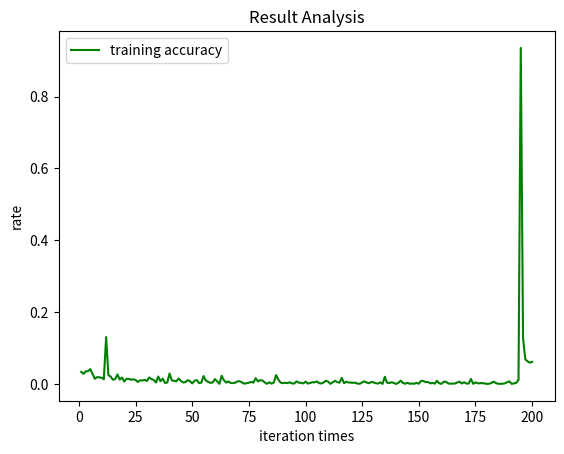

Write the Python code that produced this figure.
import numpy as np

import matplotlib as mpl

import matplotlib.pyplot as plt


x = [ 0.03379597129796388, 0.028229868145740872, 0.03515376221442782, 0.035463048215701724, 0.04149704746461274, 0.02772235998464379, 0.014673470183095165, 0.019064579126962893, 0.018641376732900172, 0.01737982061802531, 0.013335352801393113, 0.1305672792791267, 0.024841384626092297, 0.020546347504018476, 0.011894777198172748, 0.013445267127569842, 0.026656890841699563, 0.012320819735188187, 0.017868675806345925, 0.0067810438551879045, 0.014488176388955186, 0.014278195164185116, 0.011759295490293649, 0.013050801441201498, 0.011202583912982225, 0.005636793699708236, 0.010022278166939777, 0.009721881614600606, 0.011538233769113108, 0.008423861570475517, 0.018374694400700532, 0.013604034415967511, 0.011434736212884423, 0.0040938999501670134, 0.020835061223883927, 0.007753047000017849, 0.01493225187882744, 0.0028099834228107272, 0.00421590354892066, 0.02912892633808466, 0.010124243735404773, 0.008801658405999776, 0.007329733383700827, 0.01548537629710166, 0.008538368010313303, 0.0041878961108892405, 0.005152521418923753, 0.010688020229193119, 0.007792254413809816, 0.001541489146153144, 0.008953943669963878, 0.01107309062948221, 0.0025787474224550936, 0.0035876171886981686, 0.022193340846589513, 0.009692651262477219, 0.0060699091958390855, 0.0030490281224495293, 0.00418434280228, 0.013625474669504352, 0.007331582136278787, 0.0004996512057040642, 0.022849688924297038, 0.010043438924841722, 0.0038405705788264076, 0.007103744350241564, 0.00262471417448638, 0.002547317982372356, 0.0035333976505645672, 0.007475562512410163, 0.007483406445597619, 0.004026018303063792, 0.000766339375534419, 0.0022662018465088476, 0.003411514411031556, 0.005981618416481213, 0.0037038627328764015, 0.016123567793573244, 0.007258746963019449, 0.010781424066054967, 0.009580648630413672, 0.004395149007631161, 0.0005811981161350237, 0.00469467286023978, 0.0010541440997597754, 0.003977791816087013, 0.02472662153557462, 0.012183143144644568, 0.003859614990254535, 0.002317130103051925, 0.0033308964731220865, 0.002518524350376398, 0.0046600608038171055, 0.0016550031307447236, 0.001122136937116385, 0.007363030182771464, 0.0036791017384973372, 0.00319850384587351, 0.0015436799290966354, 0.0064741773196159876, 0.0012583852221243724, 0.0026478248134027536, 0.0049523819124038, 0.0045475724450388475, 0.007136260646759431, 0.0024466256706262408, 0.0013787153560799212, 0.0041480728321831506, 0.00911403080662449, 0.0063639780318047335, 0.0004964729305541191, 0.004773556937471188, 0.008905113058100687, 0.005259748189219659, 0.003499647936780732, 0.01701528273552502, 0.002049864618297304, 0.006272316860527811, 0.004248839672082772, 0.003874944621626937, 0.0032359181788943316, 0.0037086202267361617, 0.0009202653540019322, 0.0007252534507127109, 0.004481932128669297, 0.007425639809875884, 0.00408546966535148, 0.0020457146554655175, 0.005308567822581192, 0.004552588994429685, 0.0021954637656092625, 0.0012425377057557663, 0.004535508532315476, 0.0002392037499602632, 0.0200365478189724, 0.003573448727886235, 0.0026300893741310325, 0.004802773413234103, 0.0028746688394947558, 0.0002189110112096808, 0.003112212799639598, 0.0093532048261942, 0.0030273396206121047, 0.0007147077179059897, 0.0033849462448336696, 0.000730386525545563, 0.001246745542231946, 0.00066387276988847, 0.003155038785363786, 0.0007305508496834764, 0.008566313406532489, 0.008407131808469095, 0.0049538606426758345, 0.005567676975205649, 0.0016881706765452167, 0.003007211452394047, 0.0009501929701485252, 0.008838451346475398, 0.0020548065983355154, 0.0003705340469195984, 0.006257146850781337, 0.006025378760931421, 0.0013826295270856811, 0.0007868705383501978, 0.0012356236417592427, 0.0014438298935408307, 0.004404015532965237, 0.006243870606725623, 0.0013791450607120892, 0.004908708846771351, 0.0012872302848341158, 0.0012409874775033867, 0.014231283978159535, 0.00046858916640592533, 0.004385341571415036, 0.0020012079894023236, 0.002066662642221302, 0.002590106432448666, 0.001304494287764977, 0.0002769232638129239, 0.0006581649001396788, 0.0027503163973446095, 0.006534627162558835, 0.0026119633618624225, 0.0005585899363146546, 0.0007056063378398526, 0.0006304559779078797, 0.0018828677563954982, 0.005071632322898644, 0.0071163702776126615, 0.00019466723650875988, 0.0017637012256713903, 0.003186637513826475, 0.011574676179893903,0.9353477183985647, 0.12763534759284642, 0.0685595157605512, 0.063038880432951, 0.05924178955512289, 0.06149694827944533]
x1 =[2.8218159914016723, 2.8313105583190916, 2.8281804084777833, 2.8122452020645143, 2.8243496656417846, 2.8249914169311525, 2.809337830543518, 2.78438138961792, 2.7796712636947634, 2.7556118249893187, 2.7703440189361572, 2.736433172225952, 2.709657645225525, 2.7400155305862426, 2.677734375, 2.6461344957351685, 2.6628216028213503, 2.6051089763641357, 2.7189450740814207, 2.651138353347778, 2.497840631008148, 2.798911762237549, 2.6182723522186278, 2.7913801431655885, 2.4411438047885894, 2.5841680765151978, 2.8414471626281737, 2.7914846897125245, 2.608910322189331, 2.6819377183914184, 2.726764965057373, 2.6072134017944335, 2.7086705446243284, 2.5167367577552797, 2.4964554786682127, 2.509344720840454, 2.4759141206741333, 2.381355810165405, 2.2124302983283997, 2.1472375273704527, 2.4003831267356874, 2.097818499803543, 2.4678561449050904, 2.5193214416503906, 2.3061729073524475, 1.9518087565898896, 2.182015430927277, 1.9764100074768067, 1.8181702136993407, 2.267270052433014, 2.1010987639427183, 1.9305571019649506, 1.9530475974082946, 1.812084722518921, 1.8237648606300354, 1.556493154168129, 1.3840516269207002, 1.1880508471280335, 1.3007921278476715, 1.208544859290123, 1.4144367754459382, 1.5092561364173889, 1.3670347869396209, 1.3999033212661742, 1.604508149623871, 1.6066020667552947, 1.3562671422958374, 1.251885211467743, 1.086526596546173, 0.9695350386202335, 0.9062418853864074, 0.8555048376321792, 0.8847374929115176, 0.8499951243400574, 1.1086718916893006, 0.7963794365525245, 0.7839942701160908, 0.808705747127533, 0.876623660326004, 0.7759963124990463, 0.641852349639521, 0.6869422174990177, 0.7315002477174858, 0.6750047946115956, 0.6499087912030518, 0.589116508961888, 0.6562035173177719, 0.6361566632986069, 0.506902427226305, 0.49995271041989325, 0.4939325964456657, 0.5523476988077164, 0.5423266215249896, 0.4377664655447006, 0.5554929754140175, 0.4791274582967162, 0.4848377656948287, 0.5073844927549545, 0.5794566482305527, 0.4694507367908955, 0.5436189860105514, 0.5732488876581214, 0.4976701185107231, 0.42488293707356206, 0.4473360121250153, 0.5042617571365554, 0.40434032026678324, 0.4123974061571062, 0.3507244626060128, 0.35110736133065074, 0.4007849611341953, 0.4314733505249023, 0.6295571625232697, 0.470937353372574, 0.5917676106095313, 0.5583449602127075, 0.588815301656723, 0.55752465846017, 0.8338768959045411, 0.6766793459653855, 0.7295888483524322, 0.6421618908643723, 0.6300630867481232, 0.9524963617324829, 0.591588830947876, 0.9421852558851243, 0.7862344980239868, 0.6748741567134857, 0.8657909214496613, 0.7533738136291503, 0.6254435297101736, 0.6473010003566741, 0.6349925473332405, 0.5036214901134372, 0.5693812757730484, 0.5378692708909512, 0.47563617676496506, 0.5362518686059048, 0.38445588692993626, 0.4471601581550203, 0.4207486480474472, 0.35770364850759506, 0.47139347344636917, 0.42957234352943485, 0.4062062218785286, 0.3973122900701128, 0.3323670557234436, 0.4621497720479965, 0.8358183974036365, 0.6059704005718232, 0.506659823062364, 0.38563763678102986, 0.329954931139946, 0.3520545244216919, 0.3094758987426758, 0.29339427471161345, 0.26181374453008177,  0.23488407522440866, 0.2856791704893112, 0.2179255545139314, 0.2567424893379213, 0.4242480263113976, 0.3783139318227768, 0.5974114447832107, 0.8385904192924499, 0.6467402905225754, 0.4012114012250095, 0.3561408686917275, 0.35245759729295967, 0.36930761821568014, 0.348083066358231, 0.2729951155371964, 0.31354442359879614, 0.278249299080926, 0.29619982093572617, 0.2770062154531502, 0.3170968741411343, 0.24565993174910544, 0.27391130372889166, 0.2738619420211762, 0.2749950917204842, 0.21357368275523642, 0.2886754992883652, 0.29582435816526526, 0.27076808395795526, 0.29748309617862106, 0.24684827268356457, 0.2739659683778882, 0.23198002446442842, 0.23488407522440866, 0.2856791704893112, 0.2179255545139314, 0.2567424893379213, 0.4429949045181274, 0.1849150490772444, 0.3830695820041001, 0.23488407522440866, 0.2856791704893112, 0.2179255545139314, 10,]
#google se  luoma
y = []
a = 0
for i in range(200):
    a =a+1
    y.append(a)



sub_axix = filter(lambda x:x%200 == 0, x)

plt.title('Result Analysis')

plt.plot(y, x, color='green', label='training accuracy')

# plt.plot(sub_axix, test_acys, color='red', label='testing accuracy')
#
# plt.plot(x_axix, train_pn_dis, color='skyblue', label='PN distance')
#
# plt.plot(x_axix, thresholds, color='blue', label='threshold')

plt.legend() # 显示图例

plt.xlabel('iteration times')

plt.ylabel('rate')

plt.show()